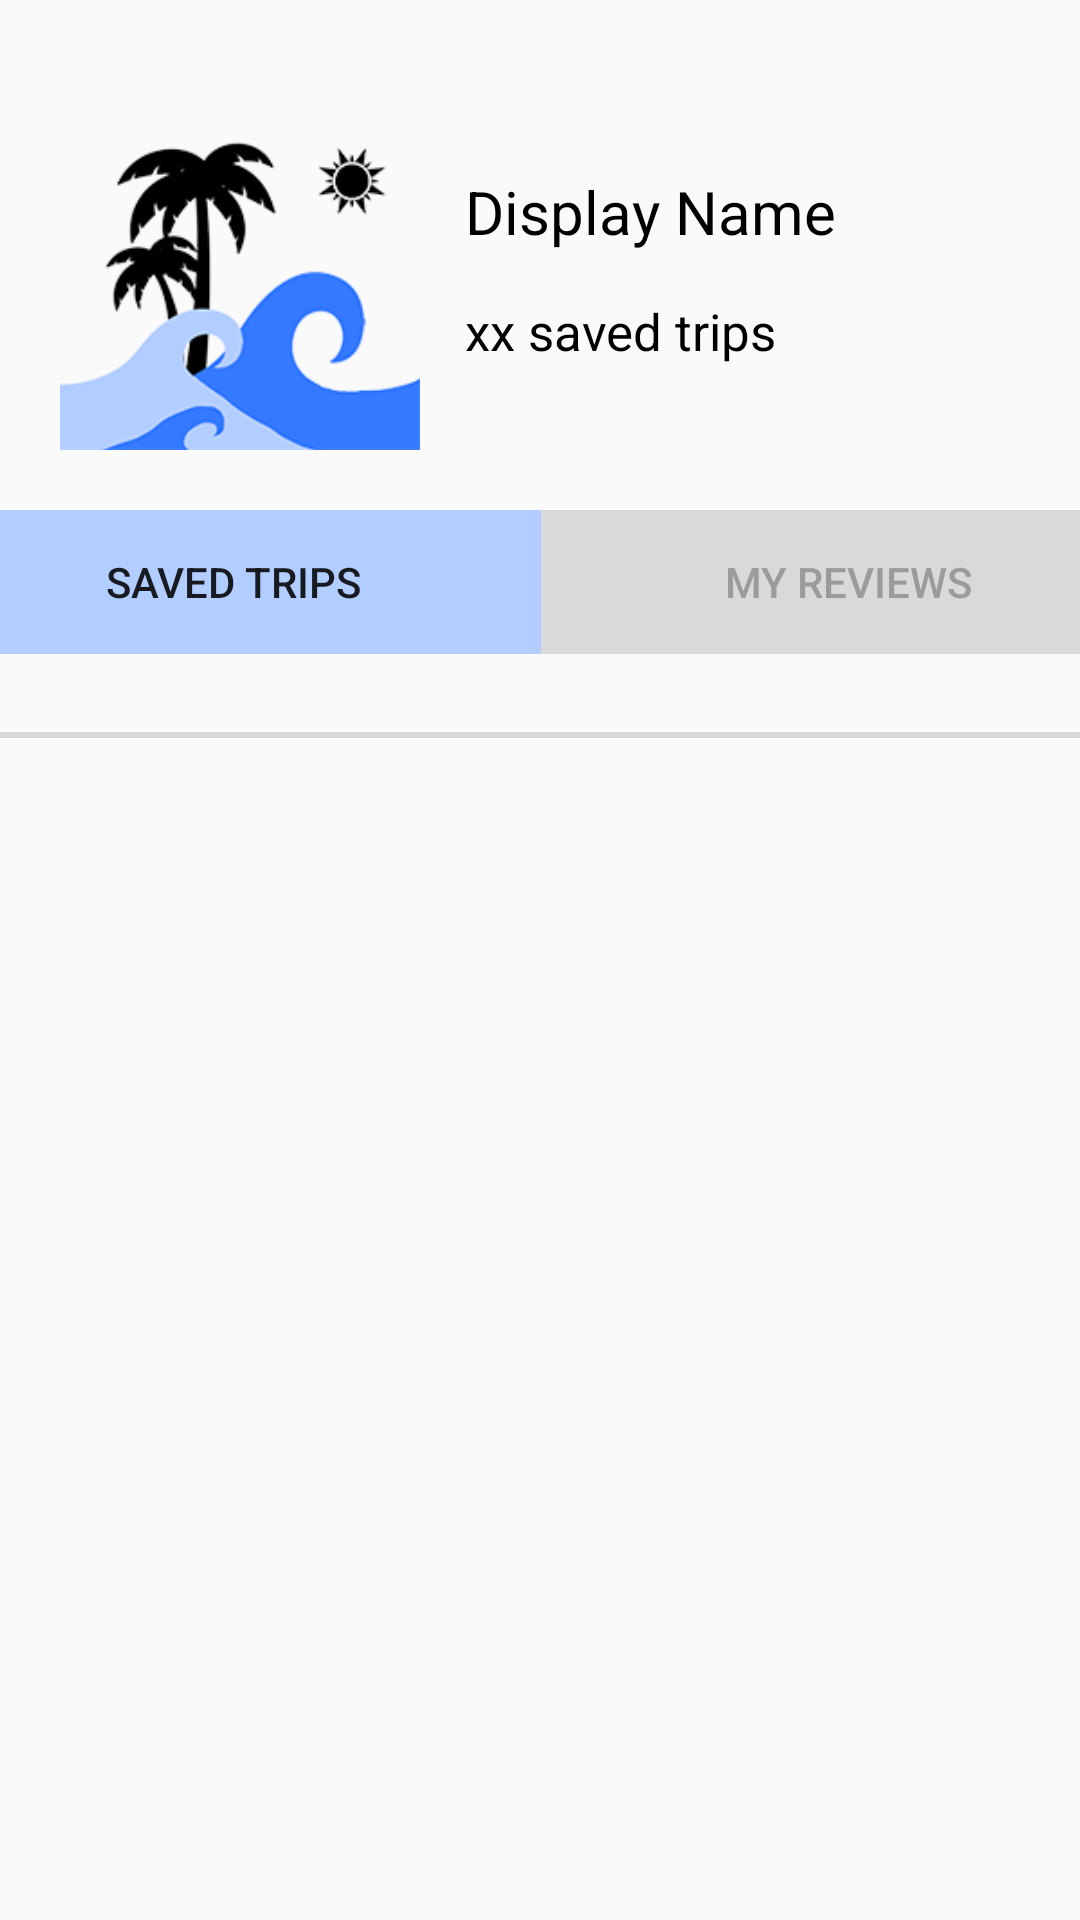

The Android layout XML behind this screen, and the referenced resources:
<!-- AndroidManifest.xml: application theme Theme.SoCalBeach4Life -->
<!-- res/layout/activity_profile.xml -->
<?xml version="1.0" encoding="utf-8"?>
<androidx.constraintlayout.widget.ConstraintLayout xmlns:android="http://schemas.android.com/apk/res/android"
    xmlns:app="http://schemas.android.com/apk/res-auto"
    xmlns:tools="http://schemas.android.com/tools"
    android:layout_width="match_parent"
    android:layout_height="match_parent"
    tools:context=".ProfileActivity">

    <ImageView
        android:id="@+id/logo"
        android:layout_width="120dp"
        android:layout_height="120dp"
        android:layout_marginStart="20dp"
        android:layout_marginTop="30dp"
        android:contentDescription="@string/app_name"
        app:layout_constraintStart_toStartOf="parent"
        app:layout_constraintTop_toTopOf="parent"
        app:srcCompat="@drawable/logo" />

    <TextView
        android:id="@+id/displayNameLabel"
        android:layout_width="wrap_content"
        android:layout_height="wrap_content"
        android:layout_marginStart="15dp"
        android:layout_marginTop="57dp"
        android:text="@string/displayName"
        android:textColor="@color/black"
        android:textSize="20sp"
        app:layout_constraintStart_toEndOf="@+id/logo"
        app:layout_constraintTop_toTopOf="parent" />

    <TextView
        android:id="@+id/numTripsLabel"
        android:layout_width="wrap_content"
        android:layout_height="wrap_content"
        android:layout_marginStart="15dp"
        android:layout_marginTop="15dp"
        android:text="@string/numTrips"
        android:textColor="@color/black"
        android:textSize="17sp"
        app:layout_constraintStart_toEndOf="@+id/logo"
        app:layout_constraintTop_toBottomOf="@+id/displayNameLabel" />

    <LinearLayout
        android:id="@+id/linearLayout"
        android:layout_width="410dp"
        android:layout_height="48dp"
        android:layout_marginTop="20dp"
        android:clickable="false"
        android:orientation="horizontal"
        app:layout_constraintEnd_toEndOf="parent"
        app:layout_constraintStart_toStartOf="parent"
        app:layout_constraintTop_toBottomOf="@id/logo">

        <Button
            android:id="@+id/savedTripsButton"
            android:layout_width="match_parent"
            android:layout_height="wrap_content"
            android:layout_weight="0.5"
            android:background="@color/blue"
            android:text="@string/savedTrips" />

        <Button
            android:id="@+id/myReviewsButton"
            android:layout_width="match_parent"
            android:layout_height="wrap_content"
            android:layout_weight="0.5"
            android:background="@color/grey"
            android:textColor="@color/dark_grey"
            android:onClick="myReviews"
            android:text="@string/myReviews" />

    </LinearLayout>

    <ScrollView
        android:id="@+id/scrollView"
        android:layout_width="match_parent"
        android:layout_height="370dp"
        android:fillViewport="true"
        android:animateLayoutChanges="true"
        app:layout_constraintStart_toStartOf="parent"
        app:layout_constraintTop_toBottomOf="@id/linearLayout"
        app:layout_constraintEnd_toEndOf="parent"
        app:layout_constraintBottom_toBottomOf="parent">

        <TableLayout
            android:id="@+id/tableLayout"
            android:layout_width="match_parent"
            android:layout_height="wrap_content"
            android:layout_gravity="center"
            android:stretchColumns="1"
            app:layout_constraintEnd_toEndOf="parent"
            app:layout_constraintStart_toStartOf="parent"
            app:layout_constraintTop_toTopOf="parent">

            <TableRow
                android:layout_height="2dip"
                android:background="@color/grey">

                <TextView
                    android:layout_width="fill_parent"
                    android:layout_height="2dip"
                    android:layout_span="3"
                    android:text=""></TextView>
            </TableRow>

        </TableLayout>

    </ScrollView>

    <TextView
        android:id="@+id/textView"
        android:layout_width="wrap_content"
        android:layout_height="wrap_content"
        android:layout_marginStart="350dp"
        android:layout_marginTop="30dp"
        android:layout_marginEnd="20dp"
        android:onClick="logOut"
        android:text="@string/logOut"
        android:textColor="@color/dark_blue"
        android:textSize="16sp"
        app:layout_constraintEnd_toEndOf="parent"
        app:layout_constraintStart_toStartOf="parent"
        app:layout_constraintTop_toTopOf="parent" />

</androidx.constraintlayout.widget.ConstraintLayout>
<!-- resources referenced by this layout -->
<resources>
  <color name="black">#FF000000</color>
  <color name="blue">#B2CDFF</color>
  <color name="dark_blue">#3479FF</color>
  <color name="dark_grey">#9B9B9B</color>
  <color name="grey">#D9D9D9</color>
  <!-- drawable logo: png bitmap (drawable, 34282 bytes) -->
  <string name="app_name">SoCalBeach4Life</string>
  <string name="displayName">Display Name</string>
  <string name="logOut"><u>Log out</u></string>
  <string name="myReviews">My Reviews</string>
  <string name="numTrips">xx saved trips</string>
  <string name="savedTrips">Saved Trips</string>
  <style name="Theme.SoCalBeach4Life" parent="Theme.AppCompat.Light.NoActionBar">
          
          <item name="colorPrimary">@color/blue</item>
          <item name="colorPrimaryVariant">@color/dark_blue</item>
          <item name="colorOnPrimary">@color/black</item>
          
          <item name="colorSecondary">@color/teal_200</item>
          <item name="colorSecondaryVariant">@color/teal_700</item>
          <item name="colorOnSecondary">@color/black</item>
          
  
          
      </style>
  <color name="teal_200">#FF03DAC5</color>
  <color name="teal_700">#FF018786</color>
</resources>
